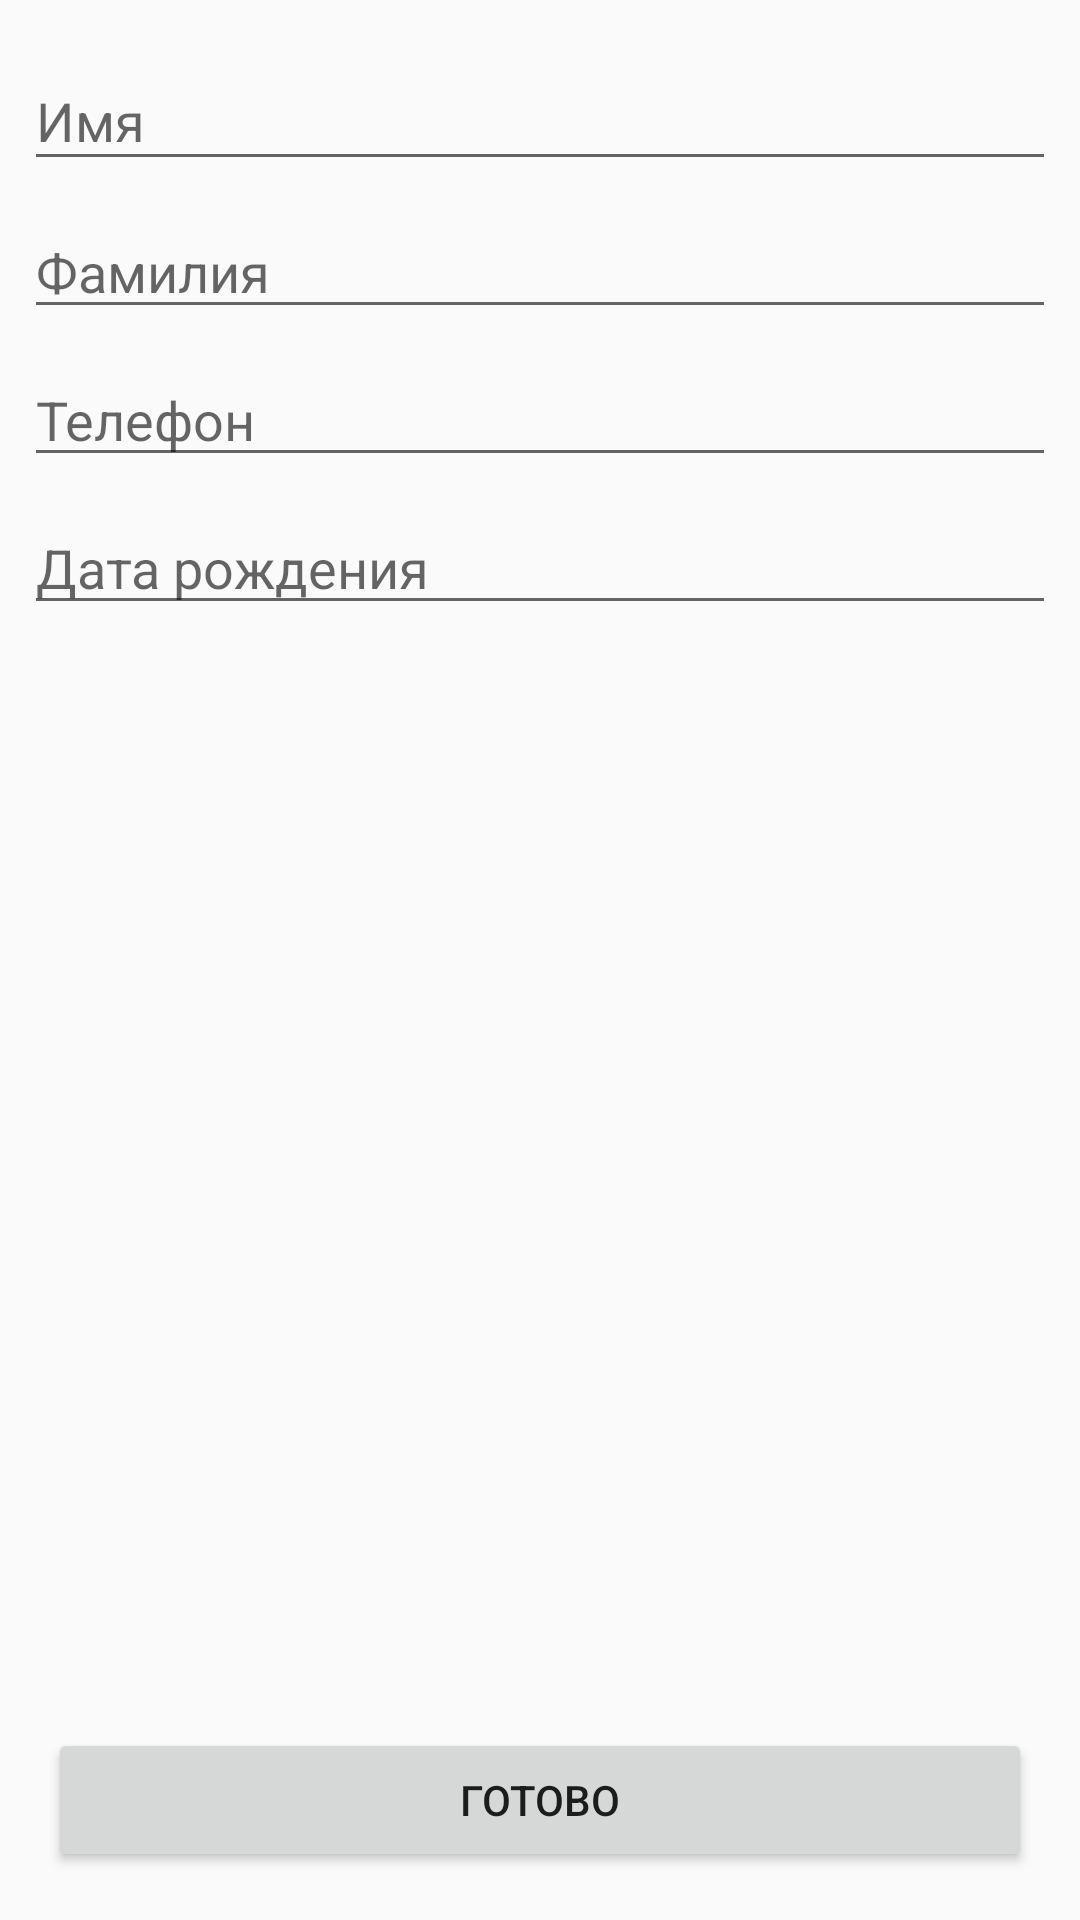

This screen was rendered from an Android layout file. Write that file and the resources it references.
<!-- AndroidManifest.xml: application theme Theme.MyApplication -->
<!-- res/layout/fragment_add_client.xml -->
<?xml version="1.0" encoding="utf-8"?>
<androidx.constraintlayout.widget.ConstraintLayout xmlns:android="http://schemas.android.com/apk/res/android"
    xmlns:app="http://schemas.android.com/apk/res-auto"
    android:layout_width="match_parent"
    android:layout_height="match_parent">

    <ProgressBar
        android:id="@+id/add_client_progress_bar"
        android:layout_width="wrap_content"
        android:layout_height="wrap_content"
        android:visibility="gone"
        app:layout_constraintBottom_toBottomOf="parent"
        app:layout_constraintEnd_toEndOf="parent"
        app:layout_constraintStart_toStartOf="parent"
        app:layout_constraintTop_toTopOf="parent" />


    <com.google.android.material.textfield.TextInputLayout
        android:id="@+id/add_client_name_layout"
        android:layout_width="0dp"
        android:layout_marginTop="@dimen/margin_high"
        android:layout_height="wrap_content"
        android:layout_margin="@dimen/margin_medium"
        android:hint="@string/add_client_name_hint"
        app:layout_constraintEnd_toEndOf="parent"
        app:layout_constraintStart_toStartOf="parent"
        app:shapeAppearance="@style/Rounded"
        app:layout_constraintTop_toTopOf="parent">

        <com.google.android.material.textfield.TextInputEditText
            android:id="@+id/add_client_name_edit_text"
            android:layout_width="match_parent"
            android:layout_height="wrap_content"
            android:inputType="text" />
    </com.google.android.material.textfield.TextInputLayout>


    <EditText
        android:id="@+id/add_client_surname_edit_text"
        android:layout_width="0dp"
        android:layout_height="wrap_content"
        android:layout_margin="@dimen/margin_medium"
        android:hint="@string/add_client_surname_hint"
        android:inputType="text"
        app:layout_constraintEnd_toEndOf="parent"
        app:layout_constraintStart_toStartOf="parent"
        app:layout_constraintTop_toBottomOf="@+id/add_client_name_layout" />

    <EditText
        android:id="@+id/add_client_phone_edit_text"
        android:layout_width="0dp"
        android:layout_height="wrap_content"
        android:layout_margin="@dimen/margin_medium"
        android:hint="@string/add_client_phone_hint"
        android:inputType="phone"
        app:layout_constraintEnd_toEndOf="parent"
        app:layout_constraintStart_toStartOf="parent"
        app:layout_constraintTop_toBottomOf="@+id/add_client_surname_edit_text" />

    <EditText
        android:id="@+id/add_client_birthday_edit_text"
        android:layout_width="0dp"
        android:layout_height="wrap_content"
        android:layout_margin="@dimen/margin_medium"
        android:hint="@string/add_client_phone_birthday"
        android:inputType="date"
        app:layout_constraintEnd_toEndOf="parent"
        app:layout_constraintStart_toStartOf="parent"
        app:layout_constraintTop_toBottomOf="@+id/add_client_phone_edit_text" />

    <Button
        android:id="@+id/add_client_ready_button"
        android:layout_width="0dp"
        android:layout_height="wrap_content"
        android:layout_margin="@dimen/margin_high"
        android:text="@string/ready"
        app:layout_constraintBottom_toBottomOf="parent"
        app:layout_constraintEnd_toEndOf="parent"
        app:layout_constraintStart_toStartOf="parent" />


</androidx.constraintlayout.widget.ConstraintLayout>
<!-- resources referenced by this layout -->
<resources>
  <dimen name="margin_high">16dp</dimen>
  <dimen name="margin_medium">8dp</dimen>
  <string name="add_client_name_hint">Имя</string>
  <string name="add_client_phone_birthday">Дата рождения</string>
  <string name="add_client_phone_hint">Телефон</string>
  <string name="add_client_surname_hint">Фамилия</string>
  <string name="ready">Готово</string>
  <style name="Theme.MyApplication" parent="Theme.Design.Light.NoActionBar">
          
          <item name="colorPrimary">@color/purple_500</item>
          <item name="colorPrimaryVariant">@color/purple_700</item>
          <item name="colorOnPrimary">@color/white</item>
          
          <item name="colorSecondary">@color/teal_200</item>
          <item name="colorSecondaryVariant">@color/teal_700</item>
          <item name="colorOnSecondary">@color/black</item>
          
          <item name="android:statusBarColor">?attr/colorPrimaryVariant</item>
          
      </style>
  <!-- not gathered from this repository: default colours our renderer supplied (Android Studio template values) -->
  <color name="purple_500">#FF6200EE</color>
  <color name="purple_700">#FF3700B3</color>
  <color name="teal_200">#FF03DAC5</color>
  <color name="teal_700">#FF018786</color>
  <color name="black">#FF000000</color>
  <color name="white">#FFFFFFFF</color>
</resources>
